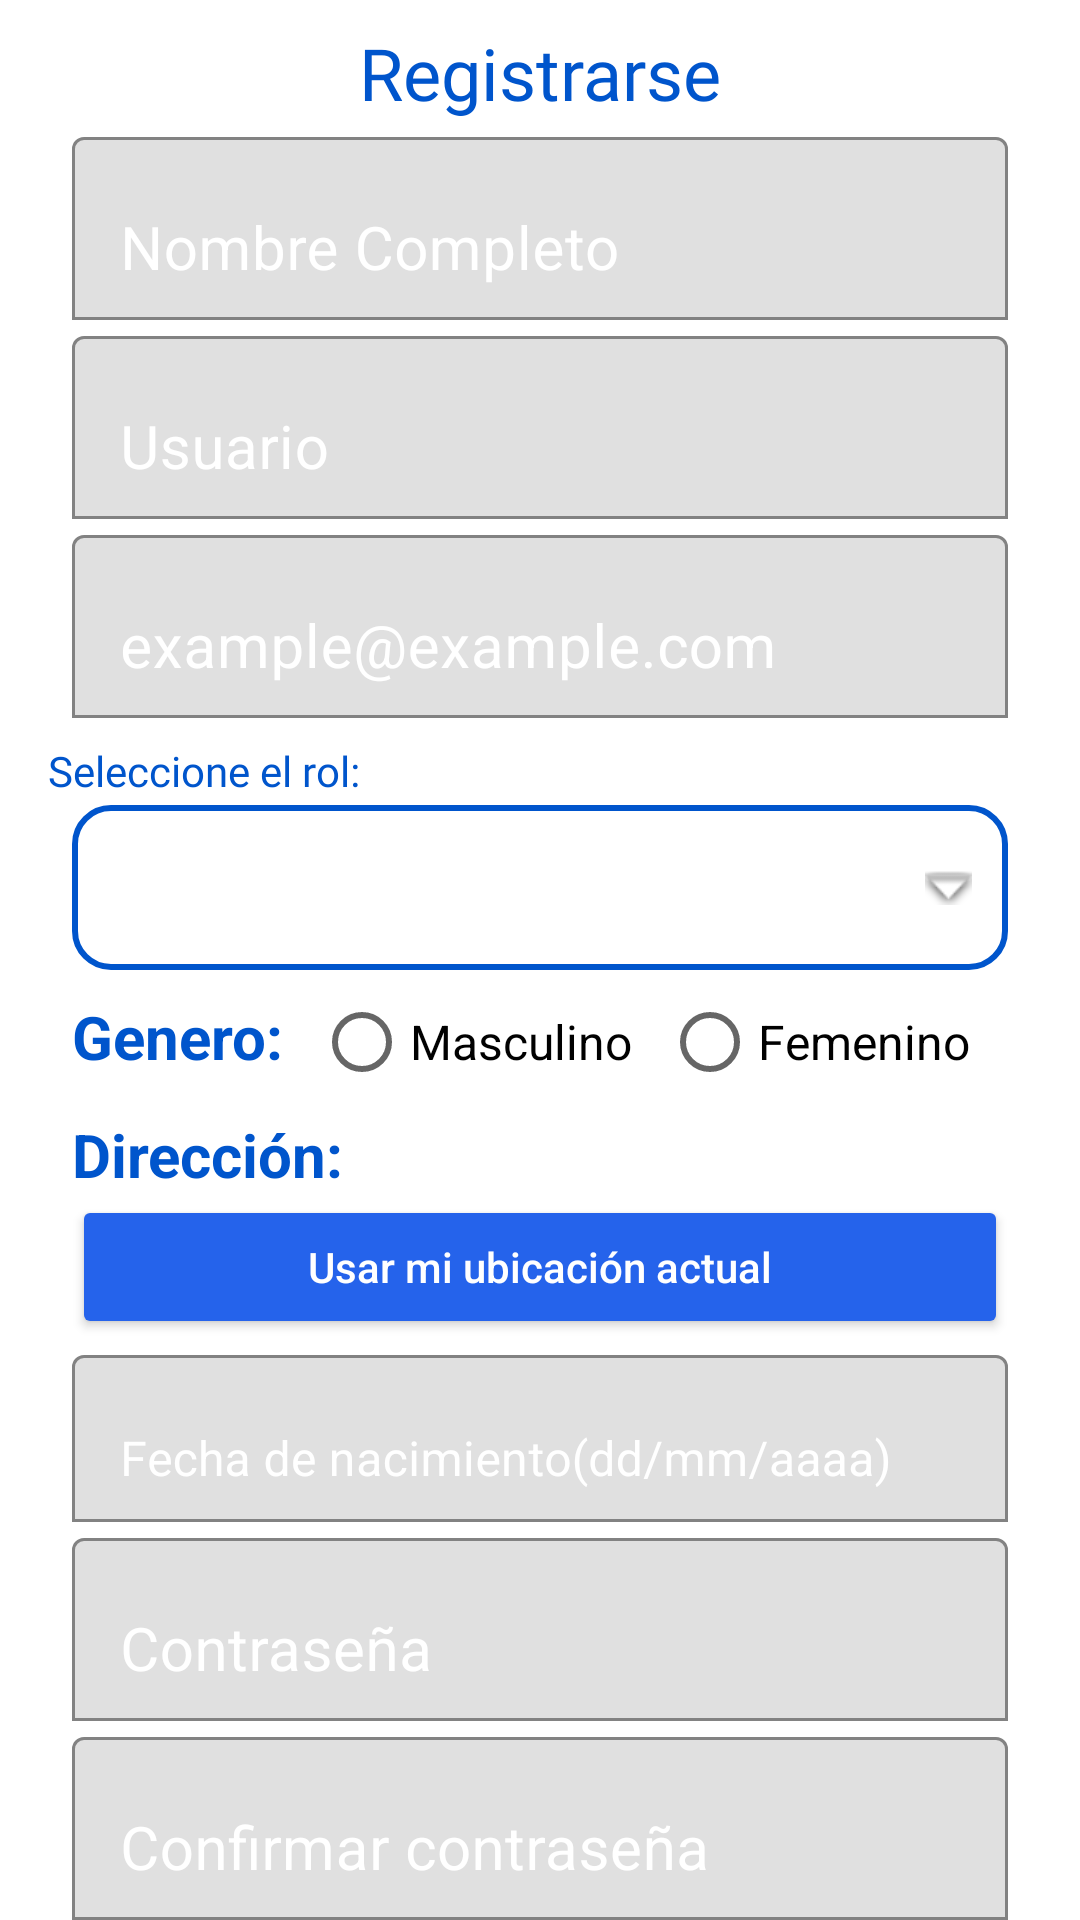

This screen was rendered from an Android layout file. Write that file and the resources it references.
<!-- AndroidManifest.xml: application theme Theme.PlataformaDeGestionDeCombustibles -->
<!-- res/layout/activity_sign_up.xml -->
<?xml version="1.0" encoding="utf-8"?>
<LinearLayout xmlns:android="http://schemas.android.com/apk/res/android"
    xmlns:app="http://schemas.android.com/apk/res-auto"
    xmlns:tools="http://schemas.android.com/tools"
    android:id="@+id/main"
    android:layout_width="match_parent"
    android:layout_height="match_parent"
    android:background="@drawable/sign_up"
    android:orientation="vertical"
    tools:context=".ui.SignUpActivity">

    <TextView
        android:id="@+id/registrarse"
        android:layout_width="wrap_content"
        android:layout_height="wrap_content"
        android:layout_gravity="center"
        android:layout_marginStart="16dp"
        android:layout_marginTop="8dp"
        android:layout_marginEnd="16dp"
        android:fontFamily="@font/montserrat_bold"
        android:text="@string/registrarse"
        android:textColor="@color/blue"
        android:textSize="24sp" />

    <com.google.android.material.textfield.TextInputLayout
        android:layout_width="match_parent"
        android:layout_height="wrap_content"
        android:layout_marginHorizontal="24dp"
        android:focusable="true"
        android:focusableInTouchMode="true"
        android:textColorHint="@color/white"
        app:boxBackgroundMode="outline">

        <EditText
            android:id="@+id/textoNombreCompleto"
            android:layout_width="match_parent"
            android:layout_height="wrap_content"
            android:autofillHints=""
            android:textColor="@color/white"
            android:ems="10"
            android:hint="@string/textoNombreCompleto"
            android:inputType="text"
            android:textSize="20sp" />
    </com.google.android.material.textfield.TextInputLayout>

    <com.google.android.material.textfield.TextInputLayout
        android:layout_width="match_parent"
        android:layout_height="wrap_content"
        android:layout_marginHorizontal="24dp"
        android:focusable="true"
        android:focusableInTouchMode="true"
        android:textColorHint="@color/white"
        app:boxBackgroundMode="outline">

        <EditText
            android:id="@+id/textoUsuario"
            android:layout_width="match_parent"
            android:layout_height="wrap_content"
            android:autofillHints=""
            android:textColor="@color/white"
            android:ems="10"
            android:hint="@string/textoUsuario"
            android:inputType="text"
            android:textSize="20sp" />
    </com.google.android.material.textfield.TextInputLayout>

    <com.google.android.material.textfield.TextInputLayout
        android:layout_width="match_parent"
        android:layout_height="wrap_content"
        android:layout_marginHorizontal="24dp"
        android:focusable="true"
        android:focusableInTouchMode="true"
        android:textColorHint="@color/white"
        app:boxBackgroundMode="outline">

        <EditText
            android:id="@+id/textoEmail"
            android:layout_width="match_parent"
            android:layout_height="wrap_content"
            android:autofillHints=""
            android:textColor="@color/white"
            android:ems="10"
            android:hint="@string/textoEmail"
            android:inputType="textEmailAddress"
            android:textSize="20sp" />
    </com.google.android.material.textfield.TextInputLayout>

    <TextView
        android:id="@+id/textoRoles"
        android:layout_width="wrap_content"
        android:layout_height="wrap_content"
        android:layout_marginStart="16dp"
        android:layout_marginTop="8dp"
        android:layout_marginEnd="16dp"
        android:fontFamily="@font/montserrat_bold"
        android:text="@string/rol"
        android:textColor="@color/blue"
        android:textSize="14sp" />

    <Spinner
        android:id="@+id/roles"
        android:layout_width="match_parent"
        android:layout_height="wrap_content"
        android:layout_marginHorizontal="24dp"
        android:layout_marginTop="2dp"
        android:background="@drawable/spinner_bg_arrow"
        android:minHeight="55dp"
        android:popupBackground="@android:color/white"
        android:spinnerMode="dropdown" />


    <RadioGroup
        android:id="@+id/radioGenero"
        android:layout_width="match_parent"
        android:layout_height="wrap_content"
        android:layout_gravity="center"
        android:layout_marginHorizontal="24dp"
        android:orientation="horizontal">

        <TextView
            android:layout_width="wrap_content"
            android:layout_height="wrap_content"
            android:text="@string/genero"
            android:textColor="@color/blue"
            android:textSize="20sp"
            android:textStyle="bold" />

        <RadioButton
            android:layout_width="wrap_content"
            android:layout_height="wrap_content"
            android:layout_marginStart="10dp"
            android:text="@string/masculino"
            android:textColor="@color/black"
            android:textSize="16sp" />

        <RadioButton
            android:layout_width="wrap_content"
            android:layout_height="wrap_content"
            android:layout_marginStart="10dp"
            android:text="@string/femenino"
            android:textColor="@color/black"
            android:textSize="16sp" />
    </RadioGroup>

    <LinearLayout
        android:layout_width="wrap_content"
        android:layout_height="wrap_content"
        android:orientation="horizontal">

        <TextView
            android:layout_width="wrap_content"
            android:layout_height="wrap_content"
            android:layout_marginStart="24dp"
            android:text="@string/direccion"
            android:textColor="@color/blue"
            android:textSize="20sp"
            android:textStyle="bold" />

        <TextView
            android:id="@+id/direccion"
            android:layout_width="wrap_content"
            android:layout_height="wrap_content"
            android:text=""
            android:textColor="@color/black"
            android:textSize="16sp" />
    </LinearLayout>

    <Button
        android:id="@+id/btnUbicacion"
        android:layout_width="match_parent"
        android:layout_height="wrap_content"
        android:layout_marginHorizontal="24dp"
        android:backgroundTint="@color/button_blue"
        android:text="@string/btnDireccion"
        android:textAllCaps="false"
        android:textColor="@color/white" />

    <com.google.android.material.textfield.TextInputLayout
        android:layout_width="match_parent"
        android:layout_height="wrap_content"
        android:layout_marginHorizontal="24dp"
        android:textColorHint="@color/white"
        app:boxBackgroundMode="outline">

        <com.google.android.material.textfield.TextInputEditText
            android:id="@+id/fechaNacimiento"
            android:layout_width="match_parent"
            android:layout_height="wrap_content"
            android:focusable="false"
            android:clickable="true"
            android:textColor="@color/white"
            android:hint="@string/textoFechaNac" />
    </com.google.android.material.textfield.TextInputLayout>


    <com.google.android.material.textfield.TextInputLayout
        android:layout_width="match_parent"
        android:layout_height="wrap_content"
        android:layout_marginHorizontal="24dp"
        android:focusable="true"
        android:focusableInTouchMode="true"
        android:textColorHint="@color/white"
        app:boxBackgroundMode="outline">

        <EditText
            android:id="@+id/textoContrasenia"
            android:layout_width="match_parent"
            android:layout_height="wrap_content"
            android:autofillHints=""
            android:textColor="@color/white"
            android:ems="10"
            android:hint="@string/textoContrasenia"
            android:inputType="textPassword"
            android:textColorHint="@color/white"
            android:textSize="20sp" />
    </com.google.android.material.textfield.TextInputLayout>

    <com.google.android.material.textfield.TextInputLayout
        android:layout_width="match_parent"
        android:layout_height="wrap_content"
        android:layout_marginHorizontal="24dp"
        android:focusable="true"
        android:focusableInTouchMode="true"
        android:textColorHint="@color/white"
        app:boxBackgroundMode="outline">

        <EditText
            android:id="@+id/textoConfirmarContrasenia"
            android:layout_width="match_parent"
            android:layout_height="wrap_content"
            android:autofillHints=""
            android:textColor="@color/white"
            android:ems="10"
            android:hint="@string/textoConfirmarContraseña"
            android:inputType="textPassword"
            android:textSize="20sp" />
    </com.google.android.material.textfield.TextInputLayout>

    <Button
        android:id="@+id/btnRegistrarse"
        android:layout_width="wrap_content"
        android:layout_height="wrap_content"
        android:layout_gravity="center"
        android:layout_marginStart="16dp"
        android:layout_marginTop="24dp"
        android:layout_marginEnd="16dp"
        android:backgroundTint="@color/button_blue"
        android:fontFamily="@font/montserrat_regular"
        android:text="@string/btnRegistrar"
        android:textColor="@android:color/white" />
</LinearLayout>
<!-- resources referenced by this layout -->
<resources>
  <color name="black">#FF000000</color>
  <color name="blue">#0055CC</color>
  <color name="button_blue">#2563EB</color>
  <color name="white">#FFFFFFFF</color>
  <!-- drawable spinner_bg_arrow (drawable) -->
  <layer-list xmlns:android="http://schemas.android.com/apk/res/android">
  
      
      <item>
          <shape>
              <solid android:color="@android:color/transparent"/>
              <stroke android:width="2dp" android:color="@color/blue"/>
              <corners android:radius="12dp"/>
          </shape>
      </item>
  
      
      <item
          android:drawable="@android:drawable/arrow_down_float"
          android:gravity="end|center_vertical"
          android:right="12dp"/>
  </layer-list>
  <string name="btnDireccion">Usar mi ubicación actual </string>
  <string name="btnRegistrar">Registrar</string>
  <string name="direccion">Dirección: </string>
  <string name="femenino">Femenino</string>
  <string name="genero">Genero:</string>
  <string name="masculino">Masculino</string>
  <string name="registrarse">Registrarse</string>
  <string name="rol">Seleccione el rol: </string>
  <string name="textoContrasenia">Contraseña</string>
  <string name="textoEmail">example@example.com </string>
  <string name="textoFechaNac">Fecha de nacimiento(dd/mm/aaaa)</string>
  <string name="textoNombreCompleto">Nombre Completo </string>
  <string name="textoUsuario">Usuario</string>
  <style name="Theme.PlataformaDeGestionDeCombustibles" parent="Theme.MaterialComponents.DayNight.NoActionBar">
          
          <item name="colorPrimary">@color/purple_500</item>
          <item name="colorPrimaryVariant">@color/purple_700</item>
          <item name="colorOnPrimary">@color/white</item>
          
          <item name="colorSecondary">@color/teal_200</item>
          <item name="colorSecondaryVariant">@color/teal_700</item>
          <item name="colorOnSecondary">@color/black</item>
          
          <item name="android:statusBarColor">?attr/colorPrimaryVariant</item>
          
      </style>
  <color name="purple_500">#FF6200EE</color>
  <color name="purple_700">#FF3700B3</color>
  <color name="teal_200">#FF03DAC5</color>
  <color name="teal_700">#FF018786</color>
</resources>
